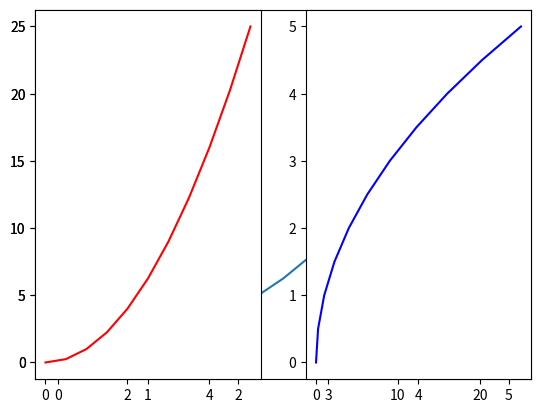

Here is the Python script that generated this plot:
import numpy as np
from matplotlib import pyplot as plt


x = np.linspace (0,5,11)
y = x ** 2

plt.plot(x,y)

plt.subplot(1, 2, 1)
plt.plot(x,y, 'r')

plt.subplot(1,2,2)
plt.plot(y,x, 'b-')
plt.show()